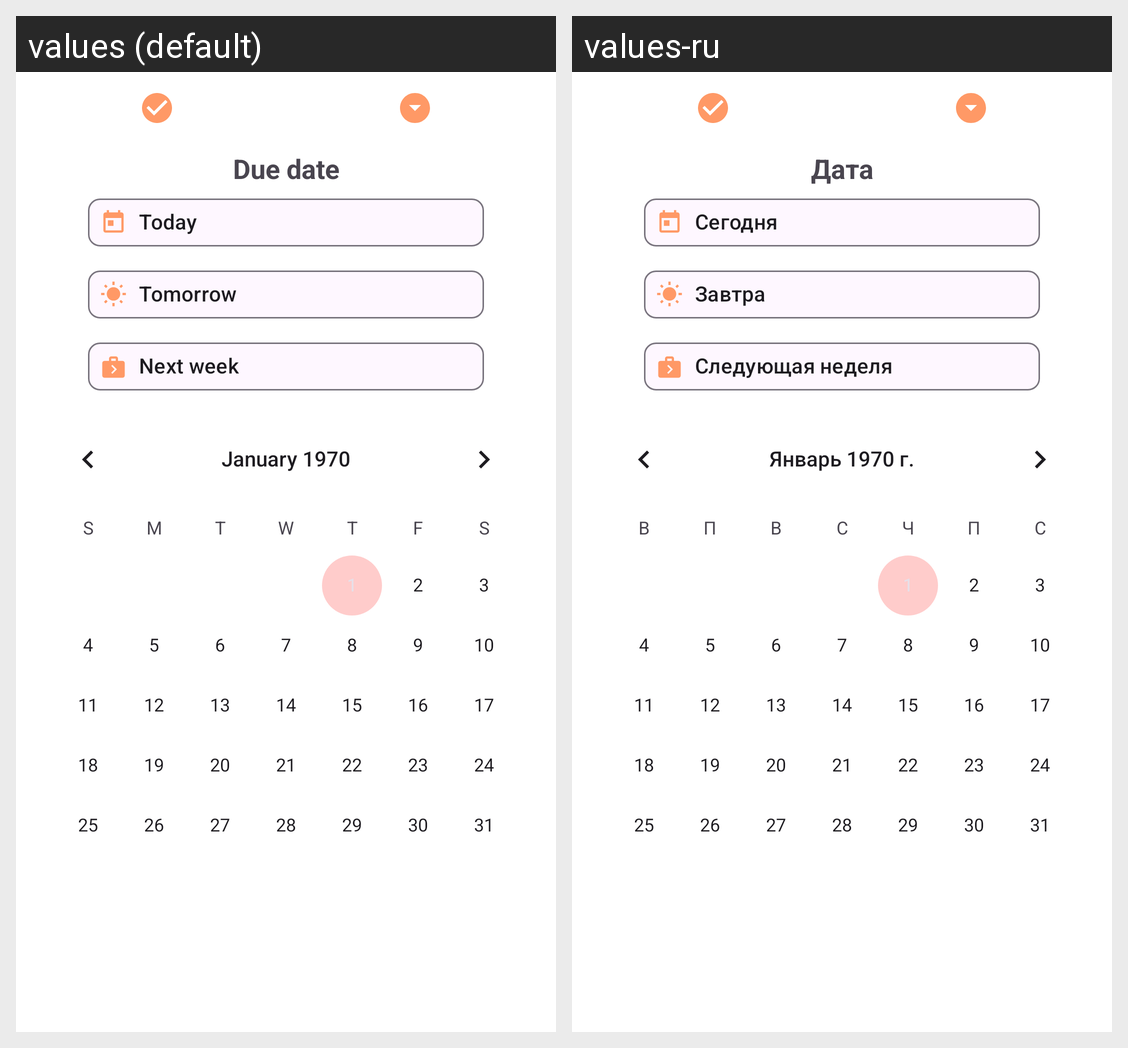

Strings drawn on this Android screen and how each of the app's shown locales translates them:
Android screen res/layout/fragment_bottom_sheet_calendar.xml rendered under 2 locales, left to right: values (default), values-ru. Device: Nexus 5 (rendered at 1080×1920; each locale shown at half size, 540×960, under a caption strip naming it); theme Theme.TaskPhotoTrackerApp.
Strings drawn on this screen, with the default value and each locale's value (text and hints the layout hard-codes, and strings that could not be matched under every locale, appear in the picture but are not listed):

calendar_due_date
  values: Due date
  values-ru: Дата

calendar_today
  values: Today
  values-ru: Сегодня

calendar_tomorrow
  values: Tomorrow
  values-ru: Завтра

calendar_next_week
  values: Next week
  values-ru: Следующая неделя
